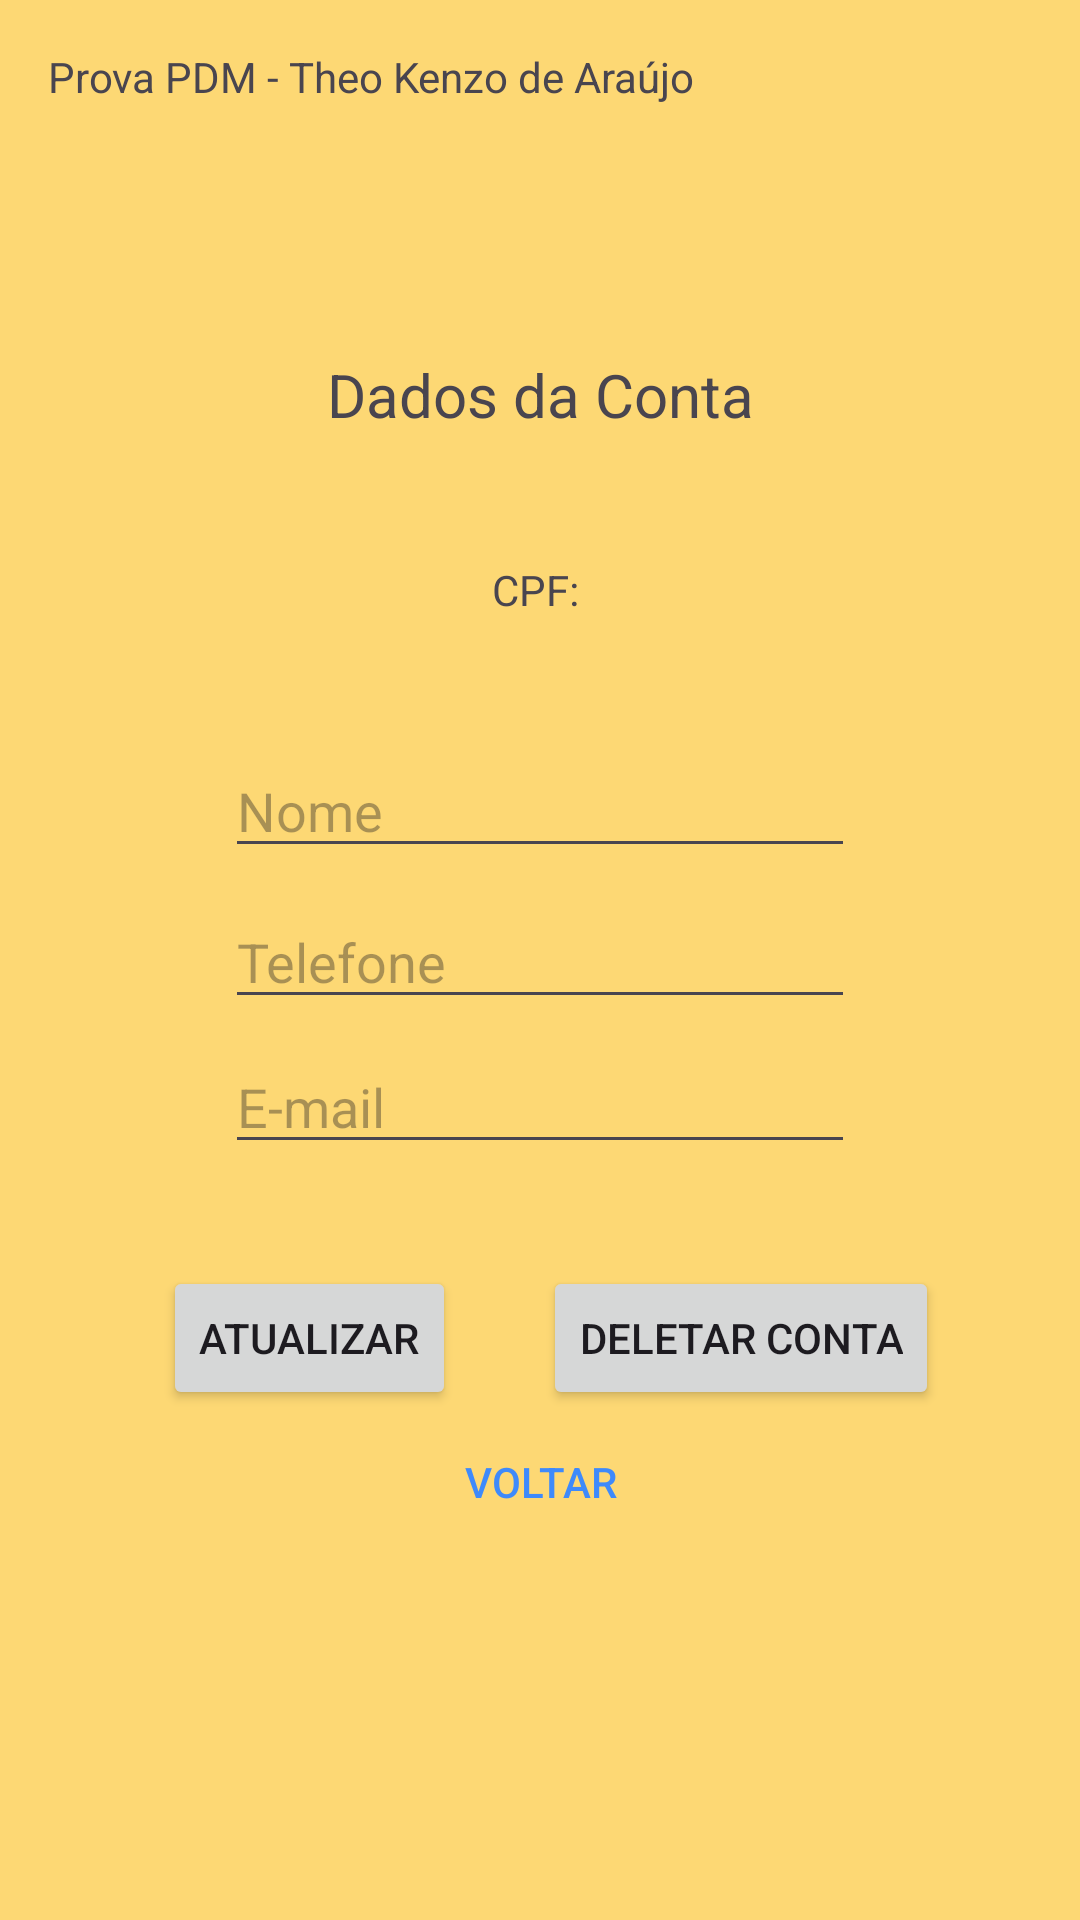

Reconstruct the res/layout file that produces this screen, plus the resources it refers to.
<!-- AndroidManifest.xml: application theme Theme.Aplicativo_Prova_PDM -->
<!-- res/layout/activity_main2.xml -->
<?xml version="1.0" encoding="utf-8"?>
<androidx.constraintlayout.widget.ConstraintLayout xmlns:android="http://schemas.android.com/apk/res/android"
    xmlns:app="http://schemas.android.com/apk/res-auto"
    xmlns:tools="http://schemas.android.com/tools"
    android:id="@+id/main"
    android:layout_width="match_parent"
    android:layout_height="match_parent"
    android:background="#FDD874"
    tools:context=".view.MainActivity2">

    <TextView
        android:id="@+id/textView6"
        android:layout_width="wrap_content"
        android:layout_height="wrap_content"
        android:layout_marginStart="16dp"
        android:layout_marginTop="16dp"
        android:text="Prova PDM - Theo Kenzo de Araújo"
        app:layout_constraintStart_toStartOf="parent"
        app:layout_constraintTop_toTopOf="parent" />

    <EditText
        android:id="@+id/ET_Nome_Tela02"
        android:layout_width="wrap_content"
        android:layout_height="wrap_content"
        android:layout_marginTop="42dp"
        android:ems="10"
        android:hint="Nome"
        android:inputType="text"
        app:layout_constraintEnd_toEndOf="parent"
        app:layout_constraintStart_toStartOf="parent"
        app:layout_constraintTop_toBottomOf="@+id/TV_CPF_Tela02" />

    <TextView
        android:id="@+id/TV_CPF_Tela02"
        android:layout_width="wrap_content"
        android:layout_height="wrap_content"
        android:layout_marginTop="42dp"
        android:text="CPF: "
        app:layout_constraintEnd_toEndOf="parent"
        app:layout_constraintStart_toStartOf="parent"
        app:layout_constraintTop_toBottomOf="@+id/textView7" />

    <TextView
        android:id="@+id/textView7"
        android:layout_width="wrap_content"
        android:layout_height="wrap_content"
        android:layout_marginTop="118dp"
        android:text="Dados da Conta"
        android:textSize="20sp"
        app:layout_constraintEnd_toEndOf="parent"
        app:layout_constraintStart_toStartOf="parent"
        app:layout_constraintTop_toTopOf="parent" />

    <Button
        android:id="@+id/BT_Atualizar_Tela02"
        android:layout_width="wrap_content"
        android:layout_height="wrap_content"
        android:layout_marginStart="7dp"
        android:layout_marginEnd="29dp"
        android:text="Atualizar"
        app:layout_constraintBottom_toTopOf="@+id/BT_Voltar_Tela02"
        app:layout_constraintEnd_toStartOf="@+id/BT_Deletar_Conta_Tela02"
        app:layout_constraintHorizontal_chainStyle="packed"
        app:layout_constraintStart_toStartOf="parent" />

    <Button
        android:id="@+id/BT_Deletar_Conta_Tela02"
        android:layout_width="wrap_content"
        android:layout_height="wrap_content"
        android:layout_marginTop="34dp"
        android:text="Deletar Conta"
        app:layout_constraintEnd_toEndOf="parent"
        app:layout_constraintStart_toEndOf="@+id/BT_Atualizar_Tela02"
        app:layout_constraintTop_toBottomOf="@+id/ET_Email_Tela02" />

    <EditText
        android:id="@+id/ET_Email_Tela02"
        android:layout_width="wrap_content"
        android:layout_height="wrap_content"
        android:layout_marginTop="7dp"
        android:ems="10"
        android:hint="E-mail"
        android:inputType="text"
        app:layout_constraintStart_toStartOf="@+id/ET_Telefone_Tela02"
        app:layout_constraintTop_toBottomOf="@+id/ET_Telefone_Tela02" />

    <Button
        android:id="@+id/BT_Voltar_Tela02"
        android:layout_width="wrap_content"
        android:layout_height="wrap_content"
        android:background="#00FFFFFF"
        android:text="Voltar"
        android:textColor="#3E8AFB"
        app:layout_constraintEnd_toEndOf="parent"
        app:layout_constraintStart_toStartOf="parent"
        app:layout_constraintTop_toBottomOf="@+id/BT_Deletar_Conta_Tela02" />

    <EditText
        android:id="@+id/ET_Telefone_Tela02"
        android:layout_width="wrap_content"
        android:layout_height="wrap_content"
        android:layout_marginTop="9dp"
        android:ems="10"
        android:hint="Telefone"
        android:inputType="text"
        app:layout_constraintStart_toStartOf="@+id/ET_Nome_Tela02"
        app:layout_constraintTop_toBottomOf="@+id/ET_Nome_Tela02" />

</androidx.constraintlayout.widget.ConstraintLayout>
<!-- resources referenced by this layout -->
<resources>
  <style name="Theme.Aplicativo_Prova_PDM" parent="Base.Theme.Aplicativo_Prova_PDM" />
  <style name="Base.Theme.Aplicativo_Prova_PDM" parent="Theme.Material3.DayNight.NoActionBar">
          
          
      </style>
</resources>
